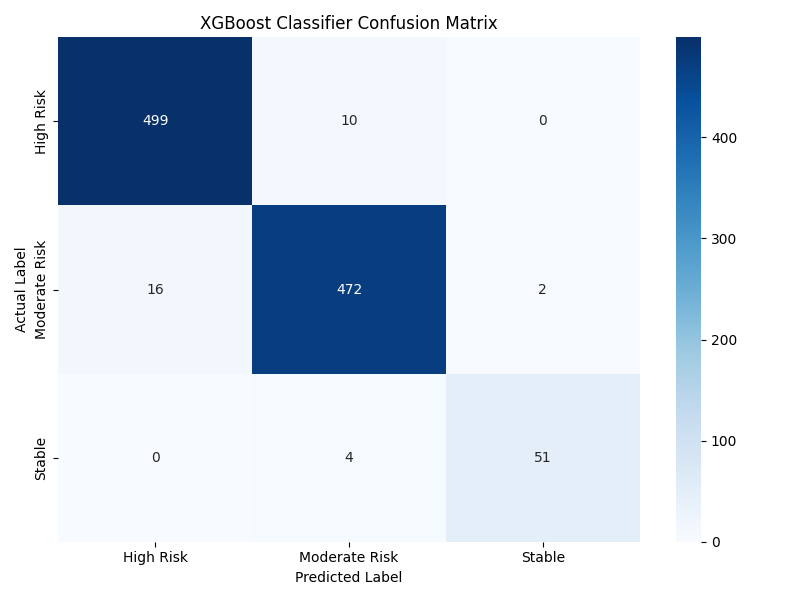

Data behind this chart, as committed beside it:
, High Risk, Moderate Risk, Stable
High Risk, 499, 10, 0
Moderate Risk, 16, 472, 2
Stable, 0, 4, 51
